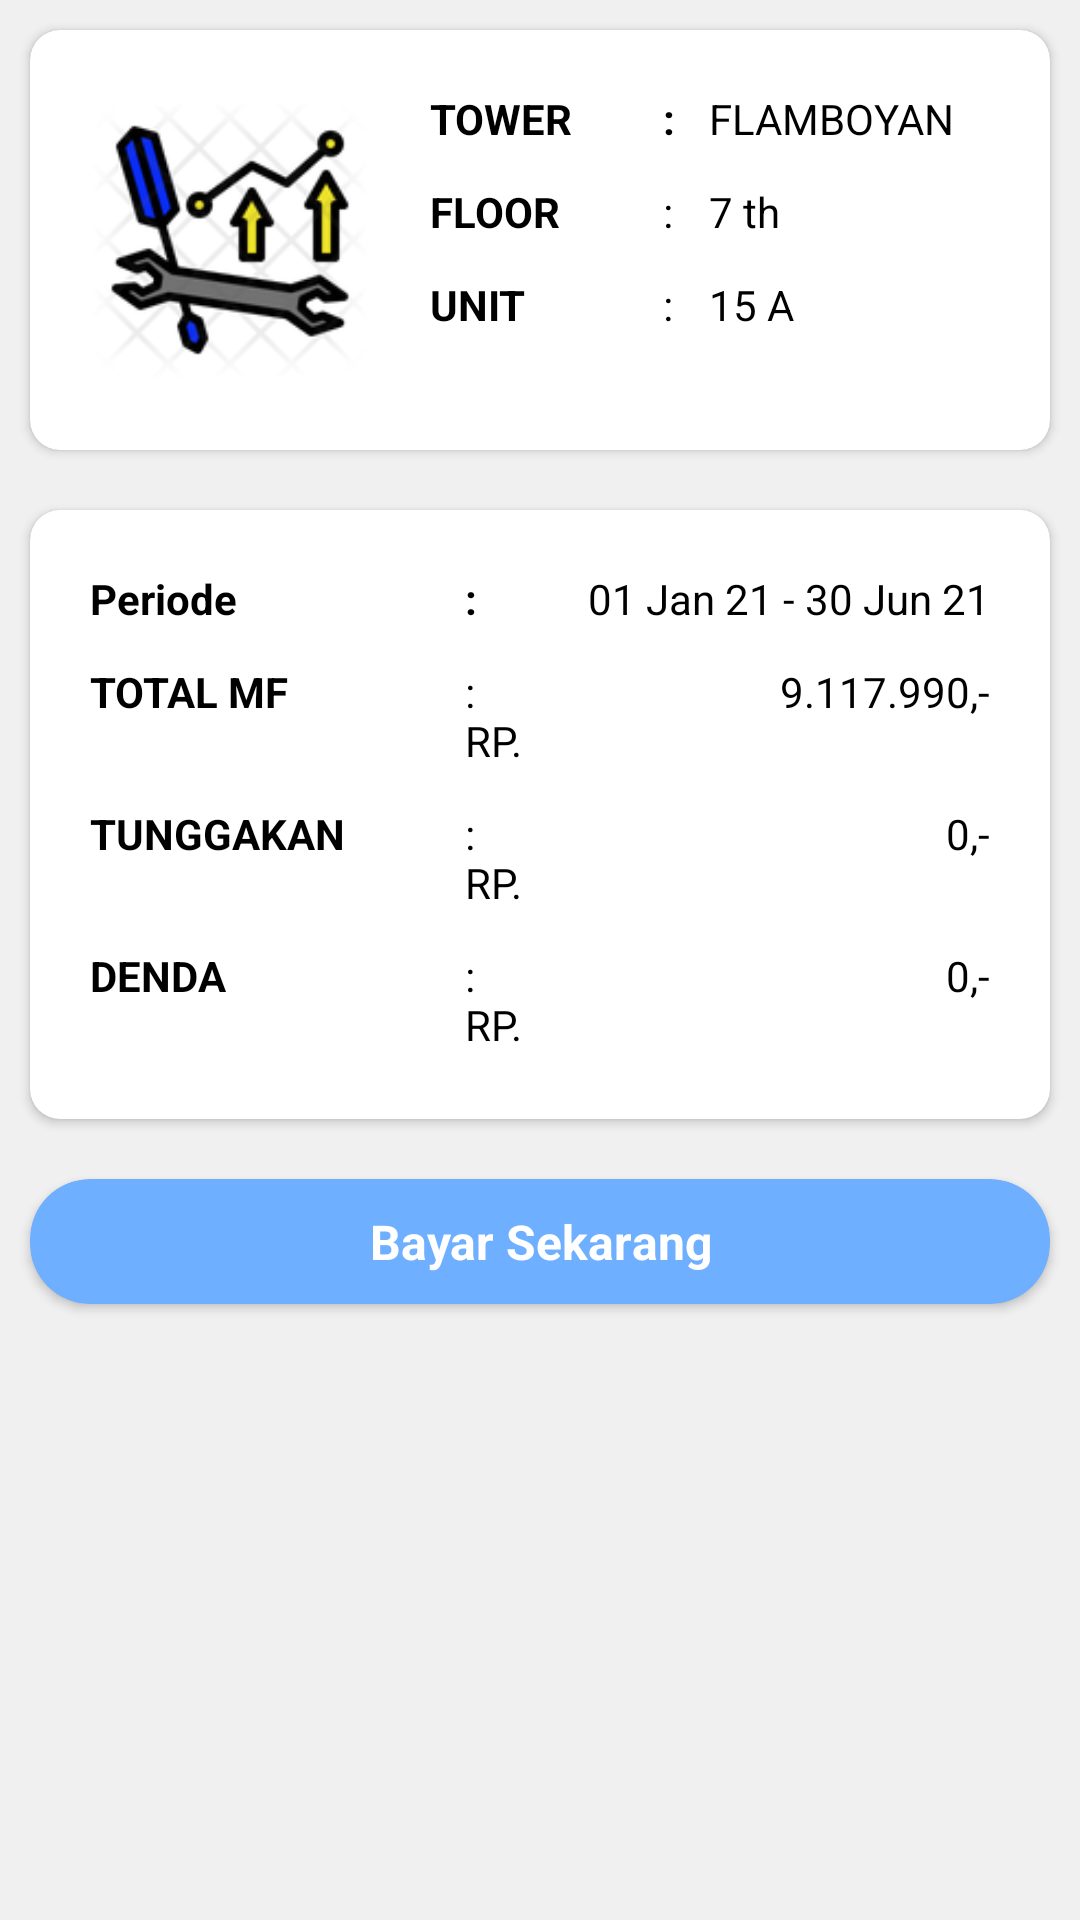

Android layout source for this screen:
<!-- AndroidManifest.xml: application theme Theme.APL -->
<!-- res/layout/activity_tagihanmf.xml -->
<?xml version="1.0" encoding="utf-8"?>
<LinearLayout xmlns:android="http://schemas.android.com/apk/res/android"
    xmlns:app="http://schemas.android.com/apk/res-auto"
    xmlns:tools="http://schemas.android.com/tools"
    android:layout_width="match_parent"
    android:layout_height="match_parent"
    android:orientation="vertical"
    android:background="@color/grey_ligth"
    tools:context=".TagihanMF">

    <androidx.cardview.widget.CardView
        android:layout_width="match_parent"
        android:layout_height="wrap_content"
        android:elevation="10dp"
        app:cardCornerRadius="10dp"
        android:layout_margin="10dp">

        <LinearLayout
            android:layout_width="match_parent"
            android:layout_height="wrap_content"
            android:layout_margin="20dp"
            android:orientation="horizontal">

            <LinearLayout
                android:layout_width="0dp"
                android:layout_height="100dp"
                android:layout_weight="4"
                android:orientation="vertical">

                <ImageView
                    android:layout_width="match_parent"
                    android:layout_height="match_parent"
                    android:src="@drawable/iconmf" />

            </LinearLayout>

            <LinearLayout
                android:layout_width="0dp"
                android:layout_weight="8"
                android:layout_height="wrap_content"
                android:layout_marginStart="20dp"
                android:orientation="vertical">

                <LinearLayout
                    android:layout_width="match_parent"
                    android:layout_height="wrap_content"
                    android:layout_marginBottom="2dp"
                    android:orientation="horizontal">

                    <TextView
                        android:layout_width="0dp"
                        android:layout_height="wrap_content"
                        android:layout_weight="5"
                        android:text="TOWER"
                        android:textColor="@color/black"
                        android:textStyle="bold" />

                    <TextView
                        android:layout_width="0dp"
                        android:layout_height="wrap_content"
                        android:layout_weight="1"
                        android:text=":"
                        android:textColor="@color/black"
                        android:textStyle="bold" />

                    <TextView
                        android:layout_width="0dp"
                        android:layout_height="wrap_content"
                        android:layout_weight="6"
                        android:text="FLAMBOYAN"
                        android:textColor="@color/black" />
                </LinearLayout>


                <LinearLayout
                    android:layout_width="match_parent"
                    android:layout_height="wrap_content"
                    android:layout_marginTop="10dp"
                    android:layout_marginBottom="2dp"
                    android:orientation="horizontal">

                    <TextView
                        android:layout_width="0dp"
                        android:layout_height="wrap_content"
                        android:layout_weight="5"
                        android:text="FLOOR"
                        android:textColor="@color/black"
                        android:textStyle="bold" />

                    <TextView
                        android:layout_width="0dp"
                        android:layout_height="wrap_content"
                        android:layout_weight="1"
                        android:text=":"
                        android:textColor="@color/black" />

                    <TextView
                        android:layout_width="0dp"
                        android:layout_height="wrap_content"
                        android:layout_weight="6"
                        android:text="7 th"
                        android:textColor="@color/black" />
                </LinearLayout>


                <LinearLayout
                    android:layout_width="match_parent"
                    android:layout_height="wrap_content"
                    android:layout_marginTop="10dp"
                    android:layout_marginBottom="2dp"
                    android:orientation="horizontal">

                    <TextView
                        android:layout_width="0dp"
                        android:layout_height="wrap_content"
                        android:layout_weight="5"
                        android:text="UNIT"
                        android:textColor="@color/black"
                        android:textStyle="bold" />

                    <TextView
                        android:layout_width="0dp"
                        android:layout_height="wrap_content"
                        android:layout_weight="1"
                        android:text=":"
                        android:textColor="@color/black" />

                    <TextView
                        android:layout_width="0dp"
                        android:layout_height="wrap_content"
                        android:layout_weight="6"
                        android:text="15 A"
                        android:textColor="@color/black" />
                </LinearLayout>
            </LinearLayout>
        </LinearLayout>

    </androidx.cardview.widget.CardView>

    <androidx.cardview.widget.CardView
        android:layout_width="match_parent"
        android:layout_margin="10dp"
        android:elevation="20dp"
        app:cardCornerRadius="10dp"
        android:layout_height="wrap_content">
        <LinearLayout
            android:layout_width="match_parent"
            android:layout_height="wrap_content"
            android:layout_margin="20dp"
            android:orientation="vertical">


            <LinearLayout
                android:layout_width="match_parent"
                android:layout_height="wrap_content"
                android:layout_marginBottom="2dp"
                android:orientation="horizontal">

                <TextView
                    android:layout_width="0dp"
                    android:layout_height="wrap_content"
                    android:layout_weight="5"
                    android:text="Periode"
                    android:textColor="@color/black"
                    android:textStyle="bold" />

                <TextView
                    android:layout_width="0dp"
                    android:layout_height="wrap_content"
                    android:layout_weight="1"
                    android:text=":"
                    android:textColor="@color/black"
                    android:textStyle="bold" />

                <TextView
                    android:layout_width="0dp"
                    android:textAlignment="textEnd"
                    android:layout_height="wrap_content"
                    android:layout_weight="6"
                    android:text="01 Jan 21 - 30 Jun 21"
                    android:textColor="@color/black" />
            </LinearLayout>


            <LinearLayout
                android:layout_width="match_parent"
                android:layout_height="wrap_content"
                android:layout_marginTop="10dp"
                android:layout_marginBottom="2dp"
                android:orientation="horizontal">

                <TextView
                    android:layout_width="0dp"
                    android:layout_height="wrap_content"
                    android:layout_weight="5"
                    android:text="TOTAL MF"
                    android:textColor="@color/black"
                    android:textStyle="bold" />

                <TextView
                    android:layout_width="0dp"
                    android:layout_height="wrap_content"
                    android:layout_weight="1"
                    android:text=": RP."
                    android:textColor="@color/black" />

                <TextView
                    android:layout_width="0dp"
                    android:layout_height="wrap_content"
                    android:layout_weight="6"
                    android:textAlignment="textEnd"
                    android:text="9.117.990,-"
                    android:textColor="@color/black" />
            </LinearLayout>


            <LinearLayout
                android:layout_width="match_parent"
                android:layout_height="wrap_content"
                android:layout_marginTop="10dp"
                android:layout_marginBottom="2dp"
                android:orientation="horizontal">

                <TextView
                    android:layout_width="0dp"
                    android:layout_height="wrap_content"
                    android:layout_weight="5"
                    android:text="TUNGGAKAN"
                    android:textColor="@color/black"
                    android:textStyle="bold" />

                <TextView
                    android:layout_width="0dp"
                    android:layout_height="wrap_content"
                    android:layout_weight="1"
                    android:text=": RP."
                    android:textColor="@color/black" />

                <TextView
                    android:layout_width="0dp"
                    android:textAlignment="textEnd"
                    android:layout_height="wrap_content"
                    android:layout_weight="6"
                    android:text="0,-"
                    android:textColor="@color/black" />
            </LinearLayout>


            <LinearLayout
                android:layout_width="match_parent"
                android:layout_height="wrap_content"
                android:layout_marginTop="10dp"
                android:layout_marginBottom="2dp"
                android:orientation="horizontal">

                <TextView
                    android:layout_width="0dp"
                    android:layout_height="wrap_content"
                    android:layout_weight="5"
                    android:text="DENDA"
                    android:textColor="@color/black"
                    android:textStyle="bold" />

                <TextView
                    android:layout_width="0dp"
                    android:layout_height="wrap_content"
                    android:layout_weight="1"
                    android:text=": RP."
                    android:textColor="@color/black" />

                <TextView
                    android:layout_width="0dp"
                    android:textAlignment="textEnd"
                    android:layout_height="wrap_content"
                    android:layout_weight="6"
                    android:text="0,-"
                    android:textColor="@color/black" />
            </LinearLayout>

        </LinearLayout>

    </androidx.cardview.widget.CardView>

    <androidx.cardview.widget.CardView
        android:id="@+id/cvbtn1"
        android:layout_width="match_parent"
        android:layout_height="wrap_content"
        android:layout_margin="10dp"
        android:background="@color/blue"
        android:backgroundTint="@color/blue"
        android:elevation="20dp"
        app:cardCornerRadius="20dp">

        <TextView
            android:layout_width="match_parent"
            android:layout_height="wrap_content"
            android:layout_margin="10dp"
            android:text="Bayar Sekarang"
            android:textAlignment="center"
            android:textColor="@color/white"
            android:textSize="16sp"
            android:textStyle="bold" />
    </androidx.cardview.widget.CardView>

</LinearLayout>
<!-- resources referenced by this layout -->
<resources>
  <color name="black">#FF000000</color>
  <color name="blue">#6FAFFF</color>
  <color name="grey_ligth">#F1F0F0</color>
  <color name="white">#FFFFFFFF</color>
  <!-- drawable iconmf: png bitmap (drawable, 17212 bytes) -->
  <style name="Theme.APL" parent="Theme.MaterialComponents.DayNight.DarkActionBar">
          
          <item name="colorPrimary">@color/grey_ligth1</item>
          <item name="colorPrimaryVariant">@color/grey_ligth</item>
          <item name="colorOnPrimary">@color/grey_ligth1</item>
          
          <item name="colorSecondary">@color/teal_200</item>
          <item name="colorSecondaryVariant">@color/teal_700</item>
          <item name="colorOnSecondary">@color/black</item>
          
          <item name="android:statusBarColor" tools:targetApi="l">?attr/colorPrimaryVariant</item>
          
          <item name="android:titleTextColor" tools:targetApi="m">@color/blue</item>
      </style>
  <color name="grey_ligth1">#C0C0C0</color>
  <color name="teal_200">#FF03DAC5</color>
  <color name="teal_700">#FF018786</color>
</resources>
